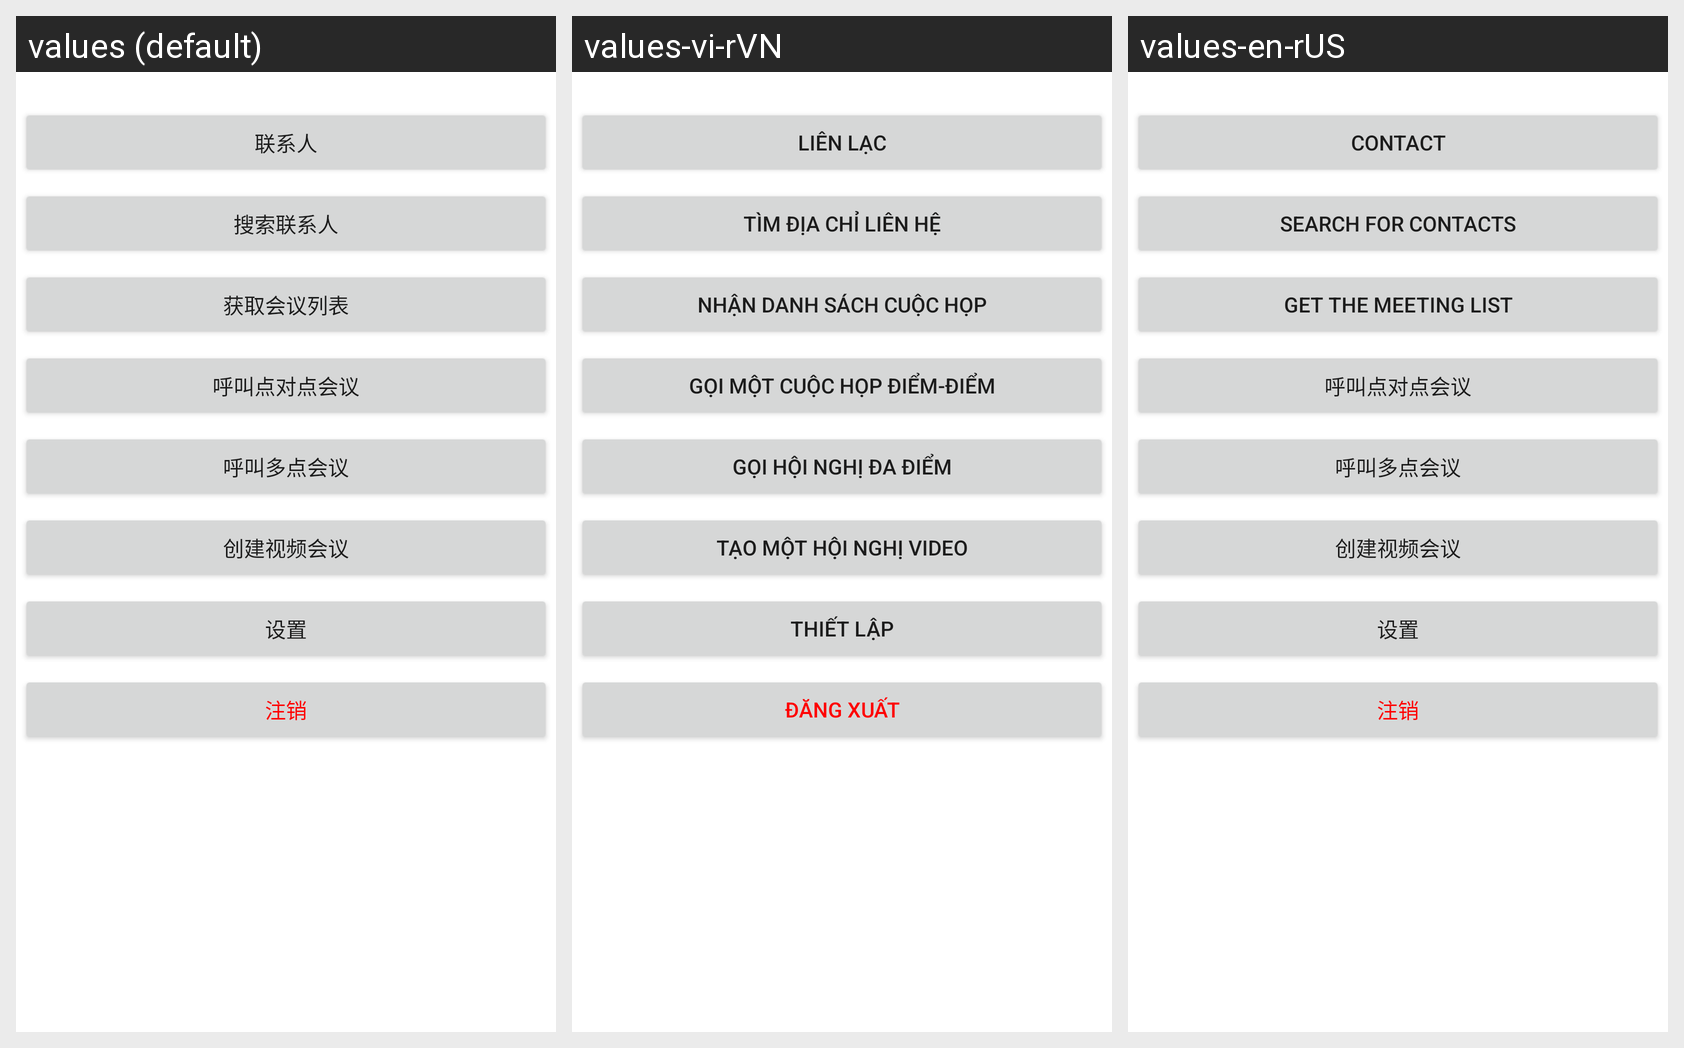

The Android screen above is rendered under several locales of the same app. Produce the string resources it draws, with the default and per-locale values.
Android screen res/layout/activity_main_layout.xml rendered under 3 locales, left to right: values (default), values-vi-rVN, values-en-rUS. Device: Nexus 5 (rendered at 1080×1920; each locale shown at half size, 540×960, under a caption strip naming it); theme AppTheme.
Strings drawn on this screen, with the default value and each locale's value (text and hints the layout hard-codes, and strings that could not be matched under every locale, appear in the picture but are not listed):

main_get_contact
  values: 联系人
  values-vi-rVN: Liên lạc
  values-en-rUS: Contact

main_get_vconf_contact
  values: 搜索联系人
  values-vi-rVN: Tìm địa chỉ liên hệ
  values-en-rUS: Search for contacts

main_get_vconf_list
  values: 获取会议列表
  values-vi-rVN: Nhận danh sách cuộc họp
  values-en-rUS: Get the meeting list

make_call
  values: 呼叫点对点会议
  values-vi-rVN: Gọi một cuộc họp điểm-điểm
  values-en-rUS: 呼叫点对点会议

muti_call
  values: 呼叫多点会议
  values-vi-rVN: Gọi hội nghị đa điểm
  values-en-rUS: 呼叫多点会议

main_create_vconf
  values: 创建视频会议
  values-vi-rVN: Tạo một hội nghị video
  values-en-rUS: 创建视频会议

main_setting
  values: 设置
  values-vi-rVN: Thiết lập
  values-en-rUS: 设置

main_logout
  values: 注销
  values-vi-rVN: Đăng xuất
  values-en-rUS: 注销
